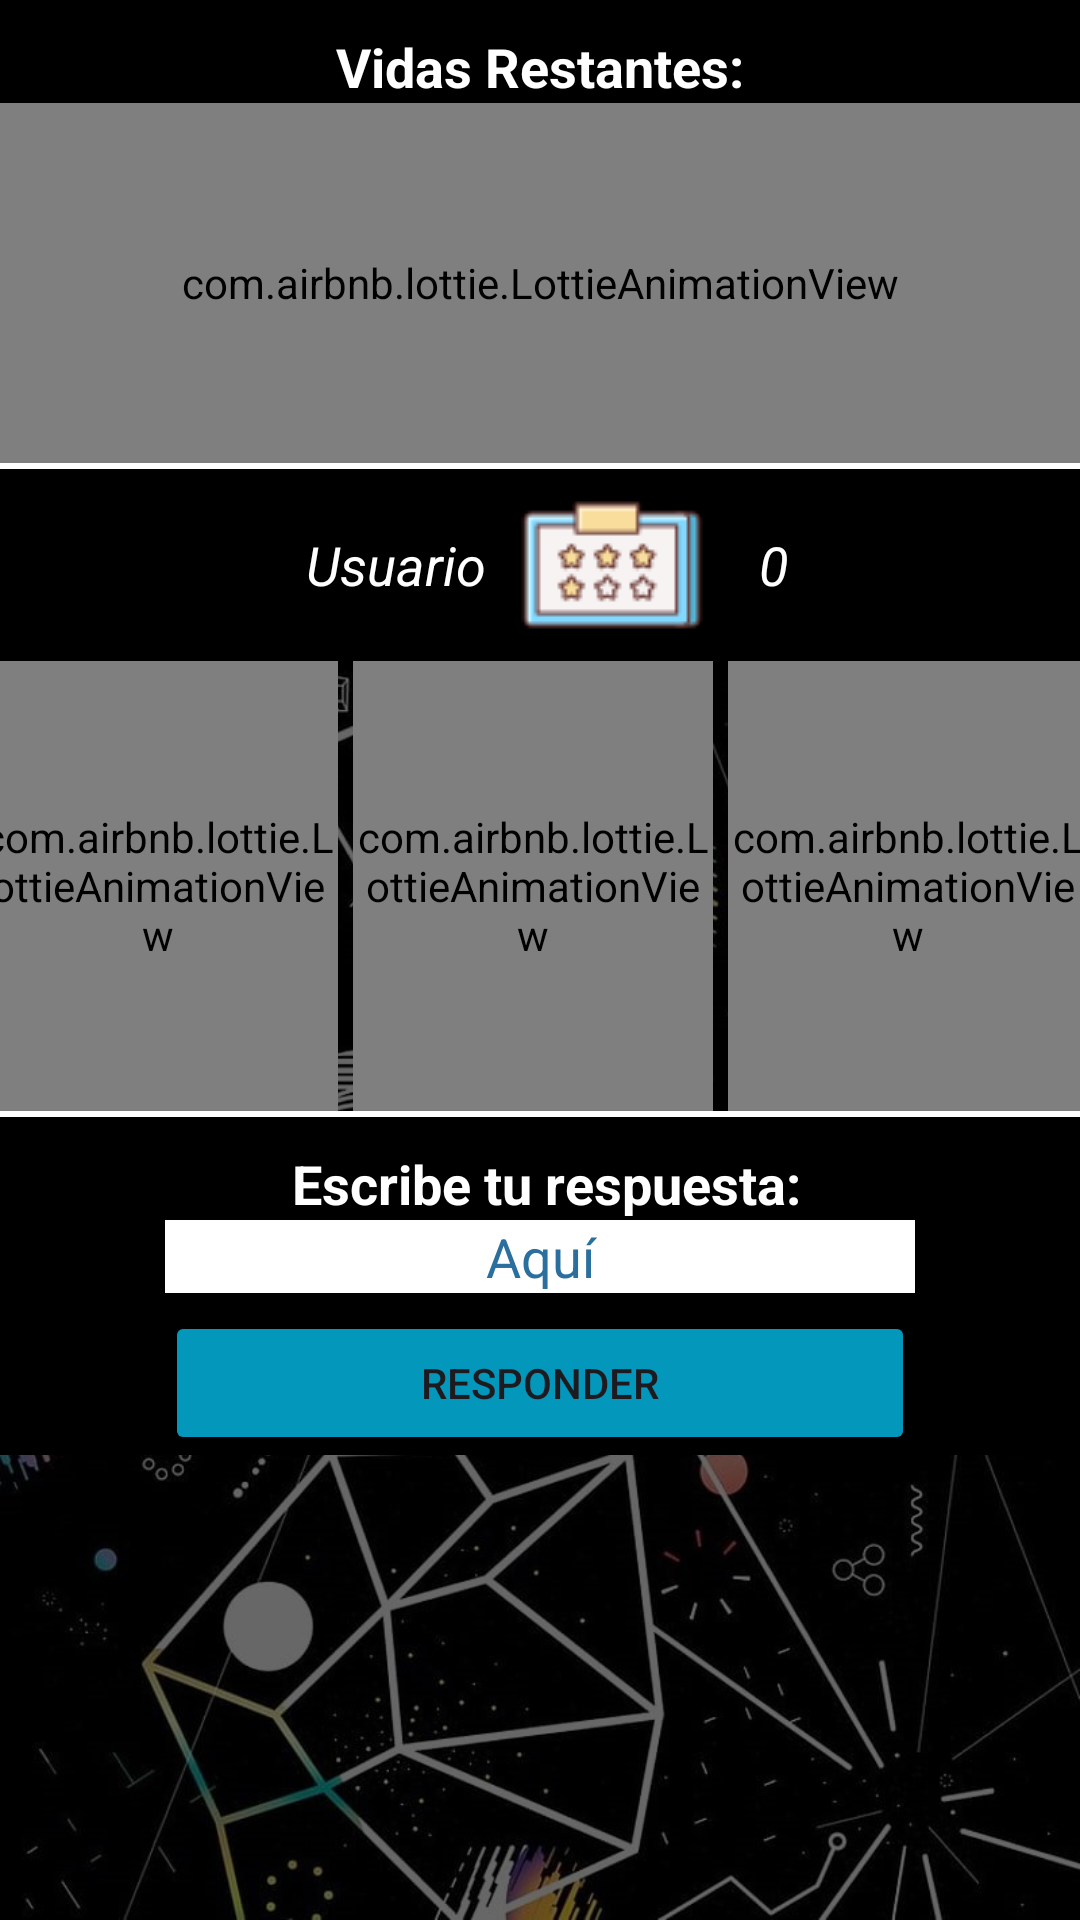

Produce the Android XML layout that renders to this screen, including the resource entries it uses.
<!-- AndroidManifest.xml: application theme Theme.MobileApplicationsProject -->
<!-- res/layout/activity_nivel3_restas.xml -->
<?xml version="1.0" encoding="utf-8"?>
<androidx.coordinatorlayout.widget.CoordinatorLayout xmlns:android="http://schemas.android.com/apk/res/android"
    xmlns:app="http://schemas.android.com/apk/res-auto"
    xmlns:tools="http://schemas.android.com/tools"
    android:id="@+id/main"
    android:layout_width="match_parent"
    android:layout_height="match_parent"
    android:fitsSystemWindows="true"
    android:background="@drawable/fondojuego"
    tools:context=".Nivel3_Restas">

    <LinearLayout
        android:layout_width="match_parent"
        android:layout_height="match_parent"
        android:orientation="vertical"
        >

        <LinearLayout
            android:layout_width="match_parent"
            android:layout_height="wrap_content"
            android:orientation="vertical"
            android:background="@color/black"
            >

            <LinearLayout
                android:layout_width="match_parent"
                android:layout_height="wrap_content"
                android:gravity="center"
                android:orientation="vertical">


                <TextView
                    android:layout_width="wrap_content"
                    android:layout_height="wrap_content"
                    android:text="Vidas Restantes:"
                    android:textColor="@color/white"
                    android:textSize="18sp"
                    android:textStyle="bold"
                    android:layout_marginTop="10dp"/>

                <com.airbnb.lottie.LottieAnimationView
                    android:id="@+id/imageVidas"
                    android:layout_width="match_parent"
                    android:layout_height="120dp"
                    app:lottie_rawRes="@raw/tres"
                    app:lottie_autoPlay="true"
                    app:lottie_loop="true"/>



            </LinearLayout>

            <View
                android:layout_width="match_parent"
                android:layout_height="2dp"
                android:background="@color/white"
                />

            <LinearLayout
                android:layout_width="match_parent"
                android:layout_height="wrap_content"
                android:orientation="horizontal"
                android:gravity="center">

                <ImageView
                    android:layout_width="wrap_content"
                    android:layout_height="wrap_content"
                    android:src="@drawable/ico_usuario"
                    android:layout_marginRight="5dp"/>


                <TextView
                    android:id="@+id/textViewUsuario"
                    android:layout_width="wrap_content"
                    android:layout_height="wrap_content"
                    android:text="Usuario"
                    android:textColor="@color/white"
                    android:layout_marginRight="10dp"
                    android:textSize="18sp"
                    android:textStyle="italic"/>

                <ImageView
                    android:layout_width="wrap_content"
                    android:layout_height="wrap_content"
                    android:src="@drawable/ico_score"
                    android:layout_marginRight="7dp"/>


                <TextView
                    android:id="@+id/textViewPuntos"
                    android:layout_width="wrap_content"
                    android:layout_height="wrap_content"
                    android:text="0"
                    android:textColor="@color/white"
                    android:layout_marginLeft="10dp"
                    android:textSize="18sp"
                    android:textStyle="italic"/>

            </LinearLayout>

        </LinearLayout>

        <LinearLayout
            android:layout_width="match_parent"
            android:layout_height="wrap_content"
            android:orientation="vertical"
            android:layout_gravity="center"
            android:gravity="center">

            <LinearLayout
                android:layout_width="match_parent"
                android:layout_height="wrap_content"
                android:orientation="horizontal"
                android:layout_gravity="center"
                android:gravity="center">

                <com.airbnb.lottie.LottieAnimationView
                    android:id="@+id/imageViewNumeroUno"
                    android:layout_width="120dp"
                    android:layout_height="150dp"
                    app:lottie_rawRes="@raw/cinco"
                    android:layout_marginRight="5dp"
                    app:lottie_autoPlay="true"
                    app:lottie_loop="true"/>

                <com.airbnb.lottie.LottieAnimationView
                    android:id="@+id/imageViewSigno"
                    android:layout_width="120dp"
                    android:layout_height="150dp"
                    app:lottie_rawRes="@raw/resta"
                    android:layout_marginRight="5dp"
                    app:lottie_autoPlay="true"
                    app:lottie_loop="true"/>

                <com.airbnb.lottie.LottieAnimationView
                    android:id="@+id/imageViewNumeroDos"
                    android:layout_width="120dp"
                    android:layout_height="150dp"
                    app:lottie_rawRes="@raw/siete"
                    android:layout_marginRight="5dp"
                    app:lottie_autoPlay="true"
                    app:lottie_loop="true"/>




            </LinearLayout>

            <View
                android:layout_width="match_parent"
                android:layout_height="2dp"
                android:background="@color/white"
                />

            <LinearLayout
                android:layout_width="match_parent"
                android:layout_height="wrap_content"
                android:orientation="vertical"
                android:gravity="center"
                android:background="@color/black">

                <TextView
                    android:layout_width="wrap_content"
                    android:layout_height="wrap_content"
                    android:layout_marginTop="10dp"
                    android:text=" Escribe tu respuesta:"
                    android:textColor="@color/white"
                    android:textSize="18sp"
                    android:textStyle="bold"
                    />

                <EditText
                    android:id="@+id/editTextResponder"
                    android:layout_width="250dp"
                    android:layout_height="wrap_content"
                    android:hint="Aquí"
                    android:textColorHint="@color/blue_gray"
                    android:gravity="center"
                    android:inputType="number"
                    android:background="@color/white"
                    android:textColor="@color/black"
                    android:layout_marginBottom="6dp"/>

                <Button
                    android:id="@+id/btnRespuesta"
                    android:layout_width="250dp"
                    android:layout_height="wrap_content"
                    android:backgroundTint="@color/blue"
                    android:onClick="Comparar"
                    android:text="Responder"
                    />


            </LinearLayout>




        </LinearLayout>



    </LinearLayout>



</androidx.coordinatorlayout.widget.CoordinatorLayout>
<!-- resources referenced by this layout -->
<resources>
  <color name="black">#FF000000</color>
  <color name="blue">#0497BC</color>
  <color name="blue_gray">#2A6F9E</color>
  <color name="white">#FFFFFFFF</color>
  <!-- drawable fondojuego: jpg bitmap (drawable, 153444 bytes) -->
  <!-- drawable ico_score: png bitmap (drawable, 1923 bytes) -->
  <style name="Theme.MobileApplicationsProject" parent="Base.Theme.MobileApplicationsProject" />
  <style name="Base.Theme.MobileApplicationsProject" parent="Theme.Material3.DayNight.NoActionBar">
          
          
      </style>
</resources>
